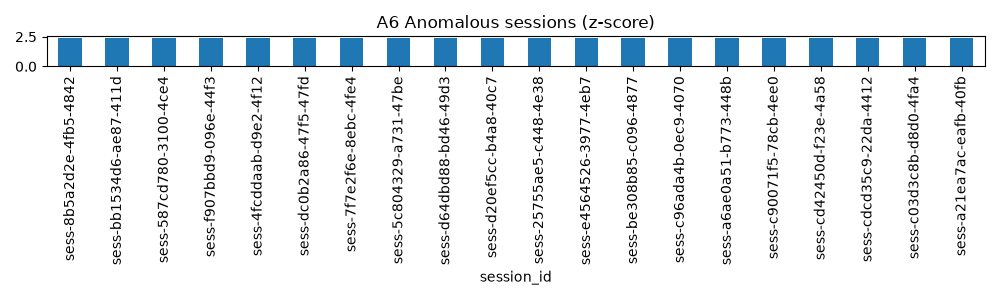

The table this chart was drawn from, first rows:
session_id, station_id, brand, avg_power_kw, z_score
sess-8b5a2d2e-4fb5-4842, TR-ANK-0163, Tesla, 250.0, 2.41
sess-bb1534d6-ae87-411d, TR-ANK-0389, Tesla, 250.0, 2.41
sess-587cd780-3100-4ce4, TR-IST-0827, Tesla, 250.0, 2.41
sess-f907bbd9-096e-44f3, TR-IST-0245, Tesla, 250.0, 2.41
sess-4fcddaab-d9e2-4f12, TR-IZM-0393, Tesla, 250.0, 2.41
sess-dc0b2a86-47f5-47fd, TR-IST-1444, Tesla, 250.0, 2.41
sess-7f7e2f6e-8ebc-4fe4, TR-ANT-0044, Tesla, 250.0, 2.41
sess-5c804329-a731-47be, TR-IST-0370, Tesla, 250.0, 2.41
sess-d64dbd88-bd46-49d3, TR-IST-0981, Tesla, 250.0, 2.41
sess-d20ef5cc-b4a8-40c7, TR-ANK-0633, Tesla, 250.0, 2.41
sess-25755ae5-c448-4e38, TR-BUR-0237, Tesla, 250.0, 2.41
sess-e4564526-3977-4eb7, TR-IZM-0035, Tesla, 250.0, 2.41
sess-be308b85-c096-4877, TR-IST-0403, Tesla, 250.0, 2.41
sess-c96ada4b-0ec9-4070, TR-IST-0236, Tesla, 250.0, 2.41
sess-a6ae0a51-b773-448b, TR-IST-0188, Tesla, 250.0, 2.41
sess-c90071f5-78cb-4ee0, TR-ANK-0782, Tesla, 250.0, 2.41
sess-cd42450d-f23e-4a58, TR-BUR-0046, Tesla, 250.0, 2.41
sess-cdcd35c9-22da-4412, TR-KON-0159, Tesla, 250.0, 2.41
sess-c03d3c8b-d8d0-4fa4, TR-BUR-0350, Tesla, 250.0, 2.41
sess-a21ea7ac-eafb-40fb, TR-IST-1114, Tesla, 250.0, 2.41
sess-038c1731-0e5d-43a5, TR-IST-0353, Tesla, 250.0, 2.41
sess-83d768dc-8ba8-4f67, TR-IZM-0566, Tesla, 250.0, 2.41
sess-4568ec12-5ca1-43e7, TR-ANT-0141, Tesla, 250.0, 2.41
sess-cb4d02c3-f11a-4475, TR-IST-0093, Tesla, 250.0, 2.41
sess-8a400cd5-a14a-4085, TR-IST-0684, Tesla, 250.0, 2.41
sess-c2a8a1e5-c322-4ad0, TR-IZM-0502, Tesla, 250.0, 2.41
sess-638a5f7c-e0e5-4900, TR-IZM-0634, Tesla, 250.0, 2.41
sess-eefc385d-7649-4d3b, TR-IST-1949, Tesla, 250.0, 2.41
sess-16acc495-f2d9-4ac1, TR-ANK-0370, Tesla, 250.0, 2.41
sess-40989ddd-4b0e-41d9, TR-IZM-0213, Tesla, 250.0, 2.41
sess-5e221599-15a4-4ca9, TR-IZM-0126, Tesla, 250.0, 2.41
sess-e6a43436-a215-44b9, TR-IST-0037, Tesla, 250.0, 2.41
sess-d8add647-81b5-440e, TR-ANK-0098, Tesla, 250.0, 2.41
sess-d0dc5845-58d9-4285, TR-BUR-0145, Tesla, 250.0, 2.41
sess-b54083ca-0e8c-4464, TR-ANK-0104, Tesla, 250.0, 2.41
sess-0e5fec44-11f3-478c, TR-BUR-0021, Tesla, 250.0, 2.41
sess-b66e7a57-74c4-4606, TR-ADA-0132, Tesla, 250.0, 2.41
sess-b2365412-8ab2-4e0b, TR-ANT-0044, Tesla, 250.0, 2.41
sess-1c166c82-e4ab-4b86, TR-IST-0878, Tesla, 250.0, 2.41
sess-9d46a333-96d7-4a7c, TR-IZM-0498, Tesla, 250.0, 2.41
sess-8fe2c386-6f9f-4721, TR-IST-1838, Tesla, 250.0, 2.41
sess-5babee23-a911-4046, TR-BUR-0146, Tesla, 250.0, 2.41
sess-fae47528-55a0-4616, TR-ADA-0272, Tesla, 250.0, 2.41
sess-4a744834-63bc-412e, TR-IST-1842, Tesla, 250.0, 2.41
sess-5226e75a-cd8a-4f7e, TR-IZM-0635, Tesla, 250.0, 2.41
sess-3531a128-2bf8-4ae7, TR-ANT-0175, Tesla, 250.0, 2.41
sess-6a02e74b-2b3e-49e4, TR-ANT-0020, Tesla, 250.0, 2.41
sess-4ea32112-5a1a-48ee, TR-IST-1143, Tesla, 250.0, 2.41
sess-3f583191-420d-48ae, TR-IST-0062, Tesla, 250.0, 2.41
sess-2a568b5b-045f-4aca, TR-IST-0131, Tesla, 250.0, 2.41
sess-18410d14-5d7c-4626, TR-IST-0069, Tesla, 250.0, 2.41
sess-294aa8ff-6b37-46cf, TR-ANT-0097, Tesla, 250.0, 2.41
sess-b01a74cf-1352-4d73, TR-IZM-0378, Tesla, 250.0, 2.41
sess-a3a3e27f-160b-44e0, TR-ANT-0117, Tesla, 250.0, 2.41
sess-61bf65c4-6138-48b6, TR-IST-0380, Tesla, 250.0, 2.41
sess-3db1dabf-45b2-4a57, TR-IST-1109, Tesla, 250.0, 2.41
sess-8911c718-4194-4402, TR-IST-0027, Tesla, 250.0, 2.41
sess-44c68cc8-a5d5-46b0, TR-IZM-0043, Tesla, 250.0, 2.41
sess-3e1c97f7-ae47-4984, TR-IZM-0394, Tesla, 250.0, 2.41
sess-2584ba59-a66f-44f9, TR-IZM-0631, Tesla, 250.0, 2.41
... 40 more rows
